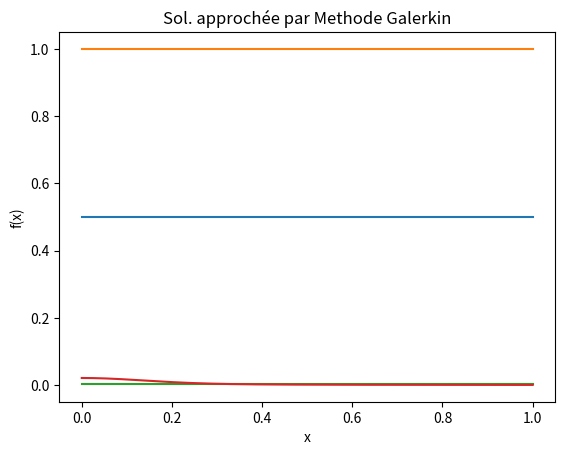

The matplotlib source for this figure:
import numpy as np
import matplotlib.pyplot as plt
from scipy import integrate # pour l'intégration du second membre
pi=np.pi

M=500
x=np.linspace(0,1,M)
h=1/(M+1)
print(x)

MM=[20,50,70,100,200]

########################### SOlution Exacte au probleme #######################

                            ####### Remarque ######
                            ## Alpha dépend de a ##
                            #######################

alpha = 0
a = 2


def u_exact(x,alpha):
    return 1/a


"""
def u_exact(x,alpha):
    return (x**2)/2 - (x**3)/3 + alpha*x
"""


def f(x):
    return 1


"""
def f(x):
    return (-a/3)*x**3 + (a/2)*x**2 + (alpha*a+2)*x-1
"""

def Fext(M):
    F=[]
    for i in range(len(x)):
        F.append(f(x[i]))
    return F

Uext=[]
for i in range(len(x)):
    Uext.append(u_exact(x[i],alpha))
    
print(Uext)

Fext=Fext(M)

plt.plot(x,Uext)
plt.title("Solution exacte pour alpha=0.5")
plt.xlabel("x")
plt.ylabel("u(x)")
plt.show()

plt.plot(x,Fext)
plt.title("Fonction source f")
plt.xlabel("x")
plt.ylabel("f(x)")
plt.show()

############################## a(phi_i,phi_j) #################################

def Mat(M):

    #diagonale
    d=np.ones(M)*(2/h)
    d[0]= 1/h - (a*h)/3
    d[M-1]= 1/h + (a*h)/3  
    
    
    #diagonale inferieure/supérierue
    d1=np.zeros(M-1)
    for i in range(1,len(d1)-1):
        d1[i]=-1/h + a/(h**2)*( (x[i]/2)*(x[i]**2 - x[i-1]**2) - (1/3)*(x[i]**3 -x[i-1]**3) -h*x[i]*x[i-1] + (x[i-1]/2)*(x[i]**2 -x[i-1]**2)  )
    d1[0]=-1/h + a/(h**2)*( (x[1]/2)*(x[1]**2 - x[0]**2) - (1/3)*(x[1]**3 -x[0]**3) -h*x[1]*x[0] + (x[0]/2)*(x[1]**2 -x[0]**2)  )
    d1[len(d1)-1]=-1/h + a/(h**2)*( (x[len(x)-1]/2)*(x[len(x)-1]**2 - x[len(x)-2]**2) - (1/3)*(x[len(x)-1]**3 -x[len(x)-2]**3) -h*x[len(x)-1]*x[len(x)-2] + (x[len(x)-2]/2)*(x[len(x)-1]**2 -x[len(x)-2]**2)  )
    
    A=np.diag(d)+np.diag(d1,1)+np.diag(d1,-1)
    return A

Ah=Mat(M)

print(Ah)
###############################################################################

#Apprixamtion de l(v_h)
def Fpy(N): 
    F=np.zeros(N)
    h=1/(N+1)
    X = np.arange(0,N+2)*h   
    for i in np.arange(1,N+1):
        F[i-1] = integrate.quad(lambda X : f(X)*(X-(i-1)*h)/h,(i-1)*h,i*h)[0] 
        F[i-1] += integrate.quad(lambda X: f(X)*((i+1)*h-X)/h,i*h,(i+1)*h)[0]
    return F

def Fquad(M):
    F = np.zeros(M)
    h = 1/(M+1)
    x = np.arange(0,M+2)*h
    for i in np.arange(M):
        F[i] = f((i+1)*h)*h
    return F

def simpson(N):
    F=[]
    h=1/(N+1)
    sum=0
    for i in range(0,N):
        xx=x[i]
        a=f(xx+i*h)*((xx+i*h-(i-1)*h)/h)
        b=4*(f(xx+( i+ 1/2  )/h))*((xx+( i+ 1/2  )/h -(i-1)*h)/h)
        c=f(xx+(i+1)/h)*((xx+(i+1)/h -(i-1)*h)/h)
        sum+=(a+b+c)
        F.append((h/6)*sum)
    return F

Fh=Fquad(M)
print("Fh", Fh,"\n")

plt.plot(x,Fh)
plt.title("Approximation de l(v)")
plt.show()

###############################################################################

####################### Resolution du système #################################

#Uh=np.linalg.solve(Ah,Fh)
Uh=np.dot(np.linalg.inv(Ah),Fh)

plt.title("Sol. approchée par Methode Galerkin")
plt.plot(x,Uh)
#plt.plot(x,Uext)
plt.show()

print(Uh)

def err(U,Uh):
    E=0
    for i in range(len(U)):
        E+=abs(U[i]-Uh[i])**2
    return np.sqrt(E)

Err=err(Uext,Uh)

print(Err)
        